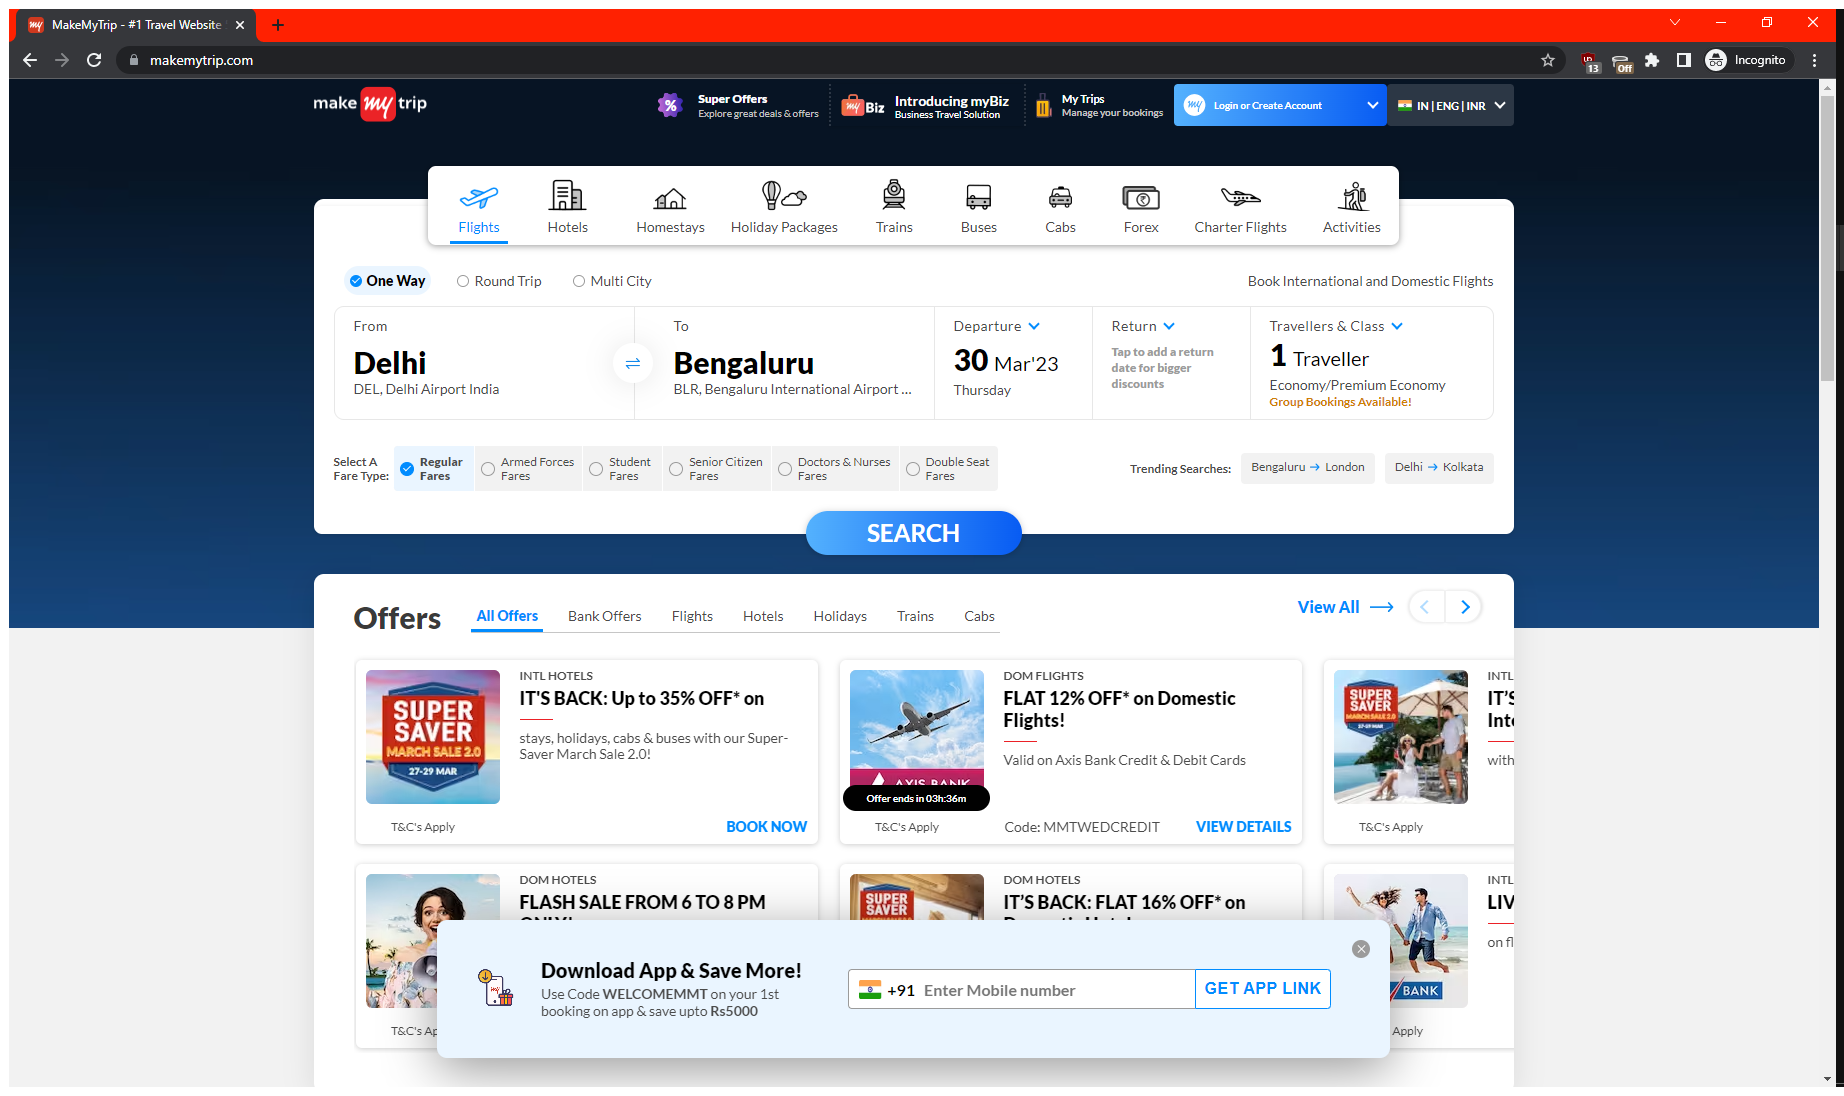
Task: J-Component

Workflow: MMT

Step 1: Use Browser Chrome: MakeMyTrip - #1 Travel Website 50% OFF on Hotels, Flights & Holiday in window 'MakeMyTrip - #1 Travel Website 50% OFF on Hotels, Flights & Holiday' (chrome.exe)

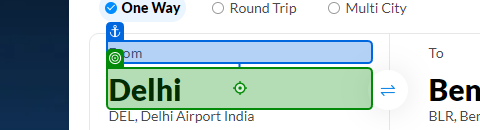
Step 2: click on 'From'

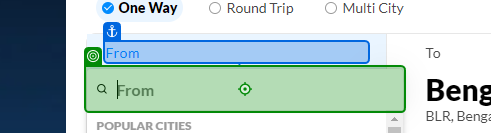
Step 3: type [in_Source] into 'From'

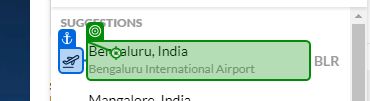
Step 4: click on 'Bengaluru, India'

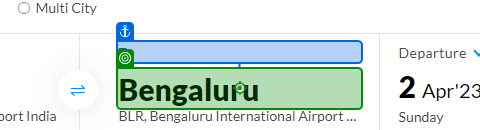
Step 5: click on 'To'

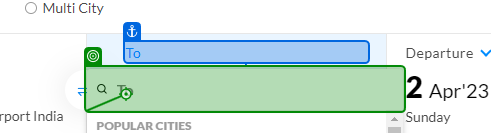
Step 6: type [in_Destination] into 'To'

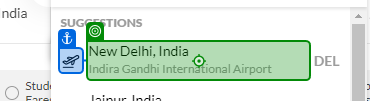
Step 7: click on 'New Delhi,'

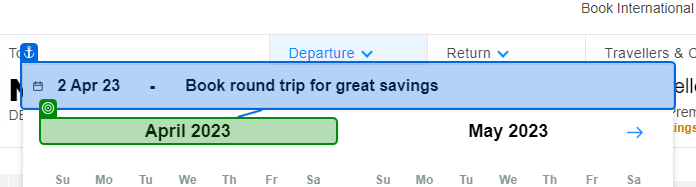
Step 8: get-text from '20 Mar'

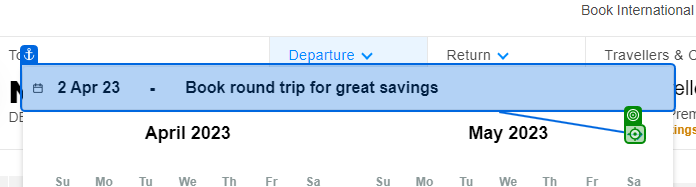
Step 9 [else]: click on '31 Mar'

Step 10: get-text from '31 Mar' (same screen as step 8)

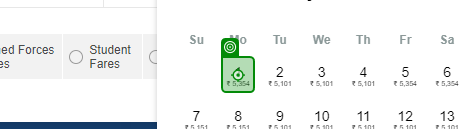
Step 11: click

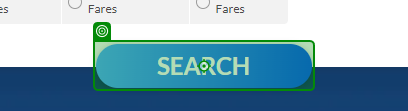
Step 12: click on 'Search'

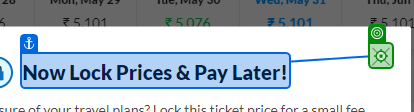
Step 13: click

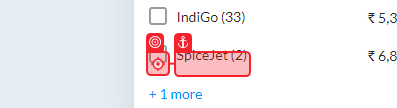
Step 14: click on 'Air India (9)'

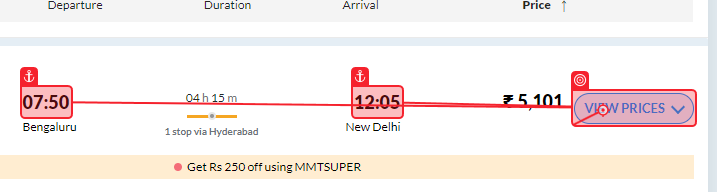
Step 15: click on 'View Prices'

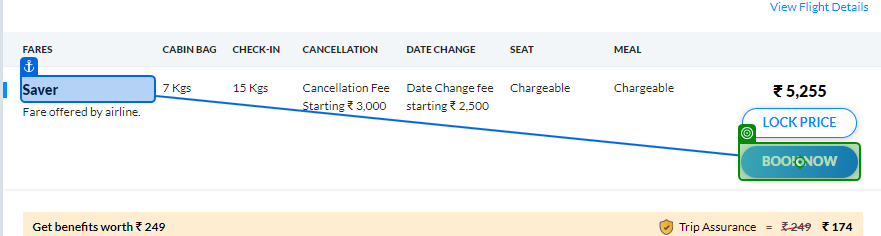
Step 16: click on 'Book Now'